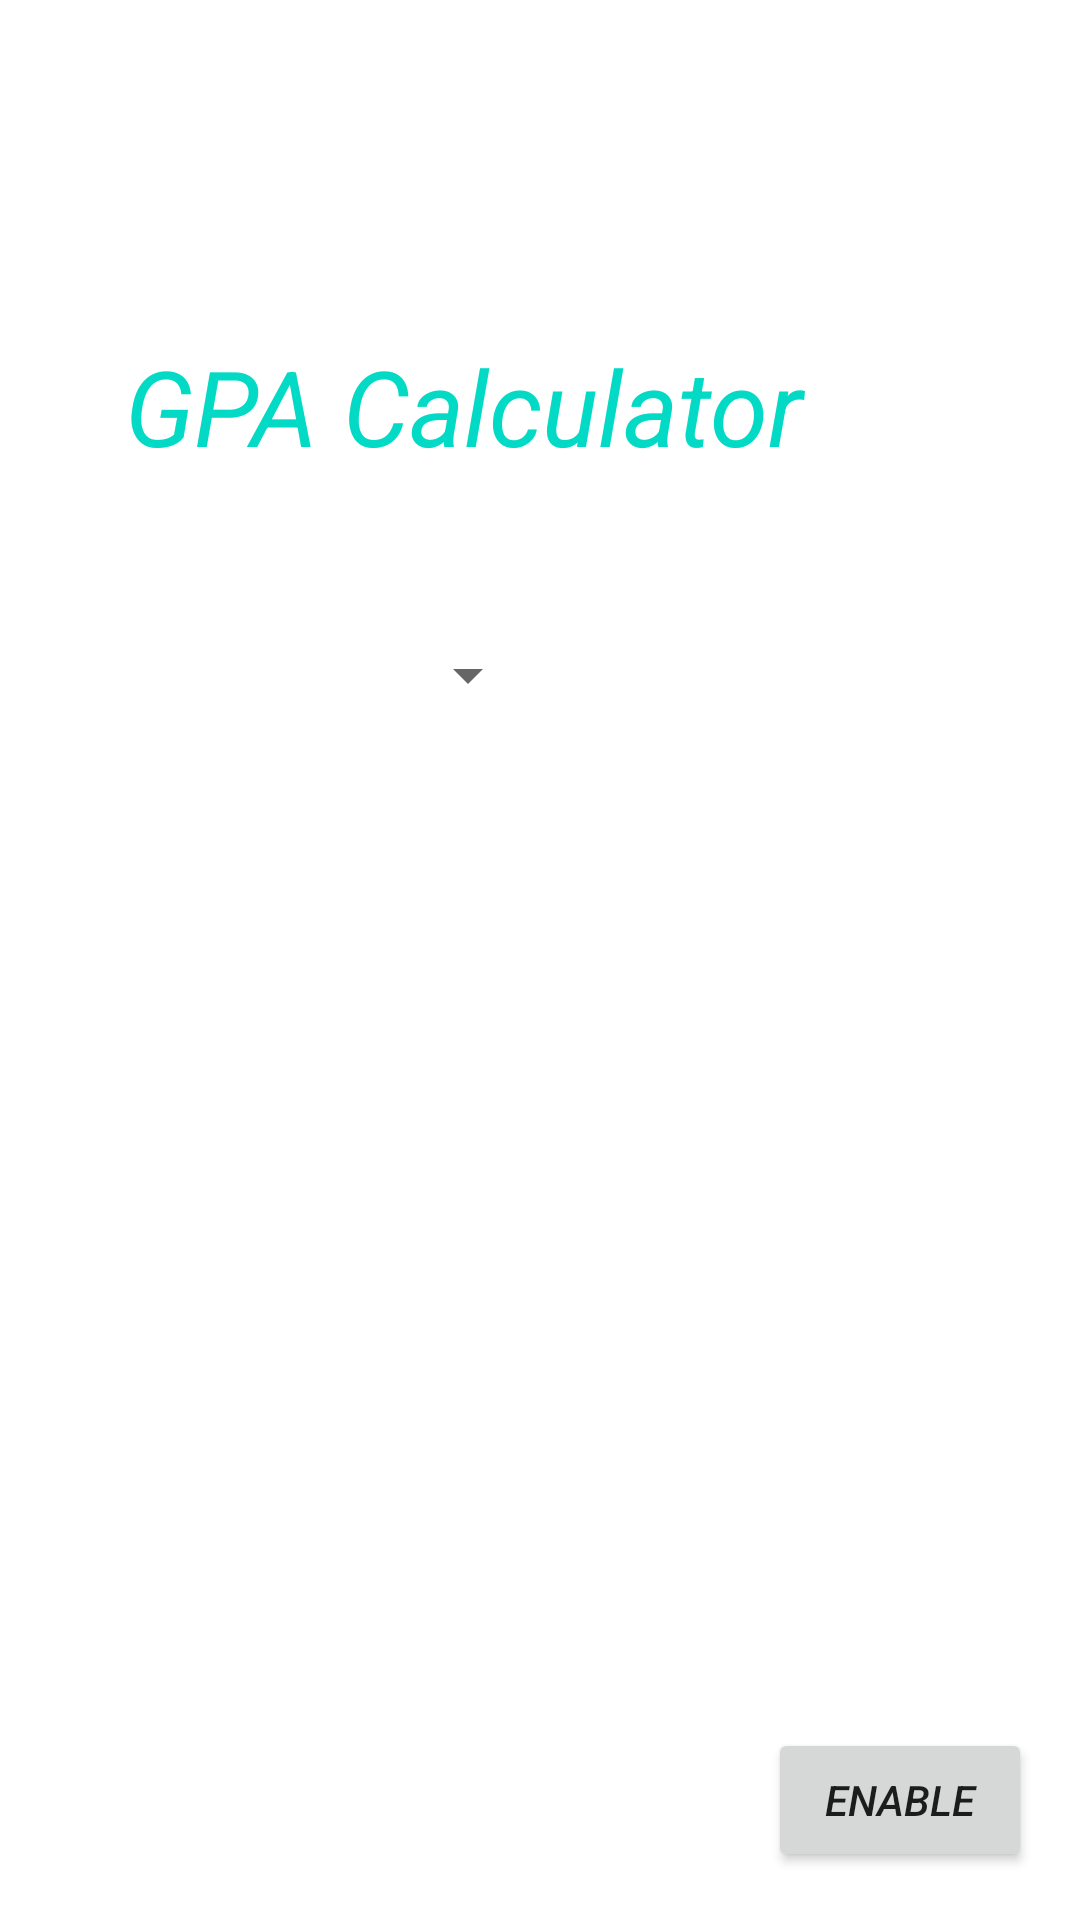

Reconstruct the res/layout file that produces this screen, plus the resources it refers to.
<!-- AndroidManifest.xml: application theme Theme.GPACalci -->
<!-- res/layout/activity_main.xml -->
<?xml version="1.0" encoding="utf-8"?>
<androidx.constraintlayout.widget.ConstraintLayout xmlns:android="http://schemas.android.com/apk/res/android"
    xmlns:app="http://schemas.android.com/apk/res-auto"
    xmlns:tools="http://schemas.android.com/tools"
    android:layout_width="match_parent"
    android:layout_height="match_parent"
    tools:context=".MainActivity">

    <Spinner
        android:id="@+id/mainspin"
        android:layout_width="48dp"
        android:layout_height="50dp"
        android:layout_marginTop="4dp"
        android:layout_marginEnd="180dp"
        android:contentDescription="@string/select"
        android:minHeight="58dp"
        app:layout_constraintEnd_toEndOf="parent"
        app:layout_constraintTop_toBottomOf="@+id/head" />

    <Button
        android:id="@+id/button"
        android:layout_width="wrap_content"
        android:layout_height="wrap_content"
        android:layout_marginEnd="16dp"
        android:layout_marginBottom="16dp"
        android:text="Enable"
        android:textStyle="italic"
        app:layout_constraintBottom_toBottomOf="parent"
        app:layout_constraintEnd_toEndOf="parent" />

    <TextView
        android:id="@+id/head"
        android:layout_width="307dp"
        android:layout_height="84dp"
        android:layout_marginTop="112dp"
        android:layout_marginEnd="52dp"
        android:text="GPA Calculator"
        android:textAlignment="center"
        android:textColor="@color/teal_200"
        android:textSize="35sp"
        android:textStyle="italic"
        app:layout_constraintEnd_toEndOf="parent"
        app:layout_constraintTop_toTopOf="parent" />

    <TextView
        android:id="@+id/textView3"
        android:layout_width="317dp"
        android:layout_height="172dp"
        android:layout_marginTop="136dp"
        android:layout_marginEnd="44dp"
        android:text="@string/note"
        android:textColor="@color/white"
        android:textSize="15sp"
        android:textStyle="italic"
        app:layout_constraintEnd_toEndOf="parent"
        app:layout_constraintTop_toBottomOf="@+id/mainspin" />

</androidx.constraintlayout.widget.ConstraintLayout>
<!-- resources referenced by this layout -->
<resources>
  <color name="teal_200">#FF03DAC5</color>
  <color name="white">#FFFFFFFF</color>
  <string name="note">Note:\n1.Enter the grade value in number eg:10\n\n
          2.click confirm to check the GPA value for the SEM\n\n
          3.Click Enable Button for enabling the GPA Keyboard to use the app and make the keyboard default in ur android phone</string>
  <string name="select">Select</string>
  <style name="Theme.GPACalci" parent="Theme.MaterialComponents.DayNight.DarkActionBar">
          
          <item name="colorPrimary">@color/purple_500</item>
          <item name="colorPrimaryVariant">@color/purple_700</item>
          <item name="colorOnPrimary">@color/white</item>
          
          <item name="colorSecondary">@color/teal_200</item>
          <item name="colorSecondaryVariant">@color/teal_700</item>
          <item name="colorOnSecondary">@color/black</item>
          
          <item name="android:statusBarColor" tools:targetApi="l">?attr/colorPrimaryVariant</item>
          
      </style>
  <color name="purple_500">#FF6200EE</color>
  <color name="purple_700">#FF3700B3</color>
  <color name="teal_700">#FF018786</color>
  <color name="black">#FF000000</color>
</resources>
